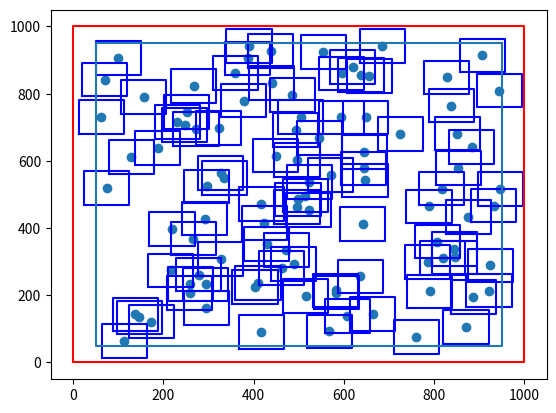

Reproduce this figure in Python.
################################################################################
# NAME : SIDES_TEST
# DATE STARTED : January 17, 2020
# AUTHORS : Benjamin Vaughan
# PURPOSE : As part of the development of the blank field testing with the SIDES
# catalog we need a model for picking out squares of a similar size to our SPIRE
# maps from the 2 deg^2 SIDES map that don't have significant overlap.
# EXPLANATION :
# CALLING SEQUENCE :
# INPUTS :
#           nsims (number of simulations/files to read in)
#
# OUTPUTS :
# REVISION HISTORY :
################################################################################
import numpy as np
import matplotlib.pyplot as plt
from math import *

def map_selector(m_size, s_size, n_samp):
    """
    m_size : catalog size
    s_size : cut out size
    n_samp : number of cuttouts
    """
    #create a new map that allows us to select center pixels for potential SPIRE
    #maps that don't overextend the edges of the SIDES map.

    #calculate needed floating point values to generate centers within the correct
    #area
    n_shape = (m_size[0] - floor(s_size[0]), m_size[1] - 2*floor(s_size[1] / 2))
    #generate random center pixels with x, y coordinates
    ### testing code
    c_pix = []
    for i in range(n_samp):
        cx = np.random.random() * n_shape[0] + floor(s_size[0] / 2)
        cy = np.random.random() * n_shape[1] + floor(s_size[1] / 2)
        #check the newly generated coordinates with a list of previously generated coordinates
        c = check_c(c_pix, [cx, cy], n_shape, s_size)
        #plotting squares for testing purposes
        plot_squares([c[0], c[1]], s_size)
        #append the center pixel to our list
        c_pix.append(c)
    c_pix = np.asarray(c_pix)

    #plot the greater map
    g_ux = m_size[0] #upper x
    g_dx = 0 #lower x
    g_uy = m_size[1] #upper y
    g_dy = 0 #lower y
    #coordinates for grid
    gx = [g_dx, g_dx, g_ux, g_ux, g_dx]
    gy = [g_dy, g_uy, g_uy, g_dy, g_dy]

    #show that the centers are within an area such that edges of the map don't
    #overextend the SIDES catalog
    #find the inner corners
    i_ux = 0 + s_size[0] / 2.
    i_uy = 0 + s_size[1] / 2.
    i_dx = m_size[0] - s_size[0] / 2.
    i_dy = m_size[1] - s_size[1] / 2.

    ix = [i_dx, i_dx, i_ux, i_ux, i_dx]
    iy = [i_dy, i_uy, i_uy, i_dy, i_dy]


    plt.plot(ix, iy)
    plt.scatter(c_pix[:,0], c_pix[:,1])

    plt.plot(gx, gy, c='red')
    plt.show()

def plot_squares(c_pix, s_size):
    """
    c_pix : center pix coordinates
    s_size: cut out size
    """
    #Test code for overlapping maps
    #break up inputs into individual values
    cx = c_pix[0]
    cy = c_pix[1]
    sx_2 = s_size[0] / 2.
    sy_2 = s_size[1] / 2.
    #find the corner pieces of the square
    ux = cx + sx_2
    dx = cx - sx_2
    uy = cy + sy_2
    dy = cy - sy_2
    #create a list of points to draw the grid
    ix = [dx, dx, ux, ux, dx]
    iy = [dy, uy, uy, dy, dy]
    #plot the grid
    plt.plot(ix, iy, c='blue')


def calc_ds(c_list, c_pix):
    #calculate manhattan distance and return a list of distances
    d_list = []
    for c in c_list:
        d = abs(c[0] - c_pix[0]) + abs(c[1] - c_pix[1])
        if d < 25:
            d_list.append(d)
    return d_list

def check_c(c_list, c_pix, n_shape, s_size):
    iter = 0
    if len(c_list) > 0:
        d_list = calc_ds(c_list, c_pix)
        while len(d_list) > 0:
            if iter > 100:
                print('Error: exceeded iteration limit.')
                break #break the while loop if it goes over 100 iterations
            iter += 1
            cx = np.random.random() * n_shape[0] + floor(s_size[0] / 2)
            cy = np.random.random() * n_shape[1] + floor(s_size[1] / 2)
            d_list = calc_ds(c_list, [cx, cy])
        return c_pix
    else:
        return c_pix

if __name__ == '__main__':
    map_selector((1000,1000), (100,100), 100)
